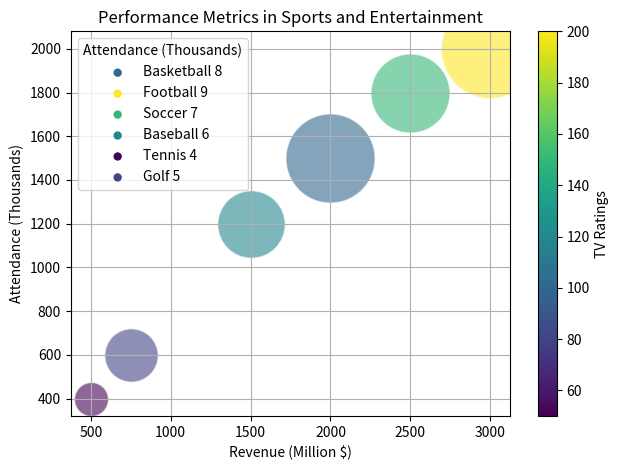

This chart was generated by the following Python code: (Note: this script raises an exception after producing the figure.)
import matplotlib.pyplot as plt
import numpy as np
from matplotlib import colors
from matplotlib.colors import Normalize
from matplotlib.cm import get_cmap

# Transform data into labels and data array
data_labels = ['Sport', 'Revenue (Million $)', 'Attendance (Thousands)', 'TV Ratings', 'Player Salaries (Million $)']
line_labels = ['Basketball', 'Football', 'Soccer', 'Baseball', 'Tennis', 'Golf']
data = np.array([[2000,1500,8,100], [3000,2000,9,200], [2500,1800,7,150], [1500,1200,6,120], [500,400,4, 50], [750,600,5,80]])

# Create figure
fig, ax = plt.subplots(figsize=(10, 6))

norm = Normalize(vmin=data[:, 3].min(), vmax=data[:, 3].max())
cmap = get_cmap("viridis")
figure, ax = plt.subplots()
bubble_sizes = np.interp(data[:, 2], (data[:, 2].min(), data[:, 2].max()), (600, 5000))

# Plotting each data point with consistent color
for i in range(data.shape[0]):
    color = cmap(norm(data[i, 3]))
    scatter = ax.scatter(data[i, 0], data[i, 1], color=color, s=bubble_sizes[i], alpha=0.6, edgecolors="w", linewidth=1)
    catter = ax.scatter([], [], color=color, edgecolors="none", label=line_labels[i] + f' {data[i, 2]}')

# Add legend
ax.legend(title=data_labels[2], loc='upper left')

# Add color bar
sm = plt.cm.ScalarMappable(cmap='viridis', norm=norm)
sm.set_array([])
fig.colorbar(sm, ax=ax, label=data_labels[3])

# Set labels, grid and title
ax.set_xlabel(data_labels[1])
ax.set_ylabel(data_labels[2])
ax.set_title("Performance Metrics in Sports and Entertainment")
ax.grid(True)

# Save figure
plt.tight_layout()
plt.savefig('/cpfs01/user/yehancheng/workspace/datasets/SimChartV2/Full/bubble/png_train/bubble_141.png')

# Clear the current figure
plt.clf()
